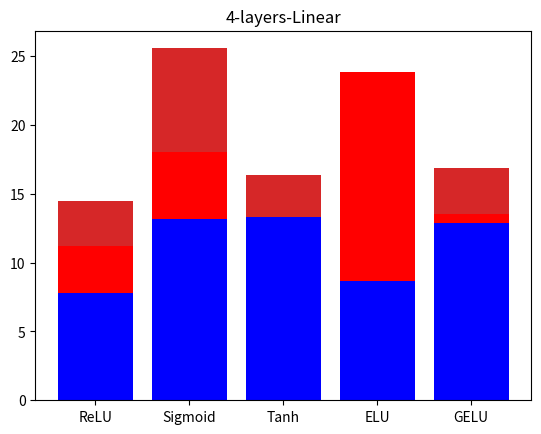

Write Python code to recreate this figure.
from matplotlib import pyplot
import numpy as np
name_list=['ReLU','Sigmoid','Tanh','ELU','GELU']
two_layers_loss=[2.278910637, 11.99201774597168, 3.924001455307007, 6.647818565368652, 5.594772815704346]

three_layers_loss=[0.342410266, 12.673491477966309, 7.567915439605713, 9.369451522827148, 7.471736431121826]

four_layers_loss=[0.119474850, 3.5639591217041016, 0.8205013871192932, 1.490354299545288, 0.14731034636497498]

two_layers_test=[14.465725899, 25.583345413208008, 16.34505271911621, 15.185452461242676, 16.863826751708984]

three_layers_test=[11.210635185, 18.056488037109375, 13.284761428833008, 23.88529396057129, 13.514657020568848]

four_layers_test=[7.796854496, 13.199353218078613, 13.304327964782715, 8.635128021240234, 12.859424591064453]
#num_list3=np.absolute(np.array(num_list1)-np.array(num_list2))
#print(num_list3)

pyplot.bar(range(len(two_layers_loss)), two_layers_loss, fc='green', tick_label=name_list)
pyplot.title("2-layers-Linear")
pyplot.show()
pyplot.bar(range(len(three_layers_loss)), three_layers_loss, fc='yellow', tick_label=name_list)
pyplot.title("3-layers-Linear")
pyplot.show()
pyplot.bar(range(len(four_layers_loss)), four_layers_loss, fc='brown', tick_label=name_list)
pyplot.title("4-layers-Linear")
pyplot.show()

pyplot.bar(range(len(two_layers_test)), two_layers_test, tick_label=name_list)
pyplot.title("2-layers-Linear")
pyplot.show()
pyplot.bar(range(len(three_layers_test)), three_layers_test, fc='red', tick_label=name_list)
pyplot.title("3-layers-Linear")
pyplot.show()
pyplot.bar(range(len(four_layers_test)), four_layers_test, fc='blue', tick_label=name_list)
pyplot.title("4-layers-Linear")
pyplot.show()